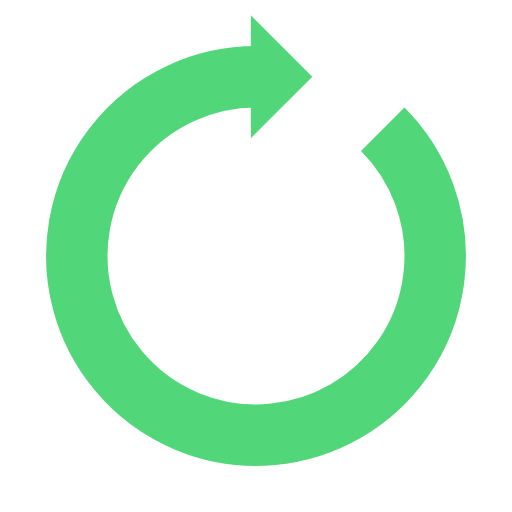
t = 0.00 s
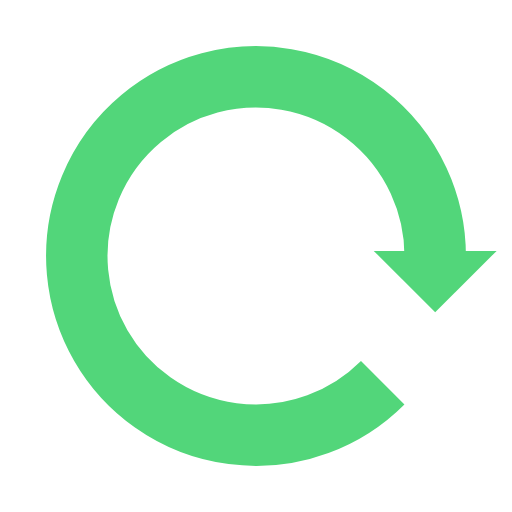
t = 0.25 s
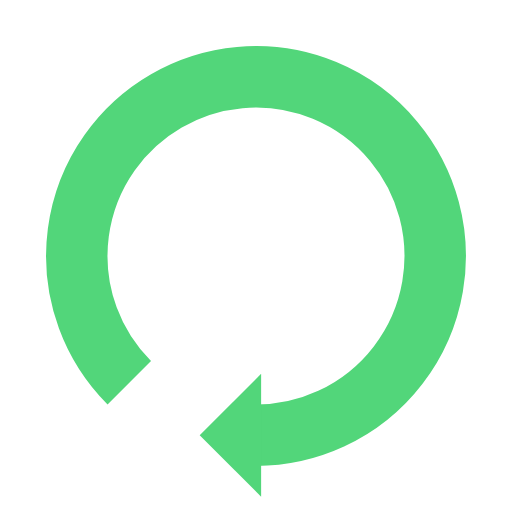
t = 0.50 s
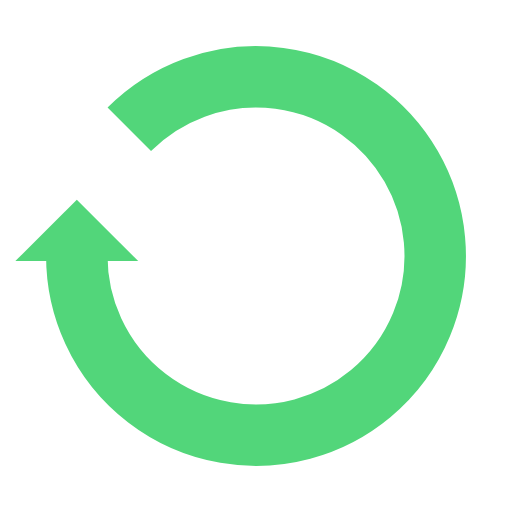
t = 0.75 s

The animated SVG that drew these frames (rendered in a browser with its animation timeline set to each time). Animation: 1 SMIL element (animateTransform=1); one cycle of 1.00 s, repeats indefinitely.

<?xml version="1.0" encoding="utf-8"?>
<svg xmlns="http://www.w3.org/2000/svg" xmlns:xlink="http://www.w3.org/1999/xlink" style="margin: auto; background: rgb(255, 255, 255); display: block; shape-rendering: auto;" width="200px" height="200px" viewBox="0 0 100 100" preserveAspectRatio="xMidYMid">
<g>
  <path d="M50 15A35 35 0 1 0 74.74873734152916 25.251262658470843" fill="none" stroke="#52d67a" stroke-width="12"></path>
  <path d="M49 3L49 27L61 15L49 3" fill="#52d67a"></path>
  <animateTransform attributeName="transform" type="rotate" repeatCount="indefinite" dur="1s" values="0 50 50;360 50 50" keyTimes="0;1"></animateTransform>
</g>
<!-- [ldio] generated by https://loading.io/ --></svg>
